Run: headless pygame with SDL's dummy video driver; simulated clock (each Clock.tick advances the game by its frame time, no real sleeping); random seed 0; keys injected as events and as key.get_pressed() state; no mouse input.
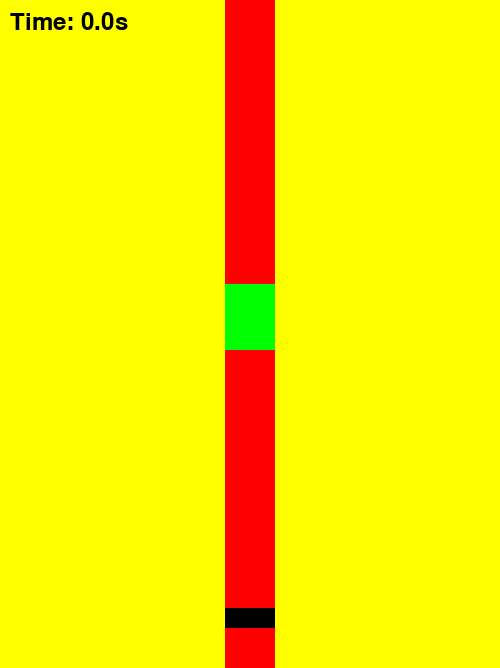
Frame 1 of 2 · flips 1–60 · no input
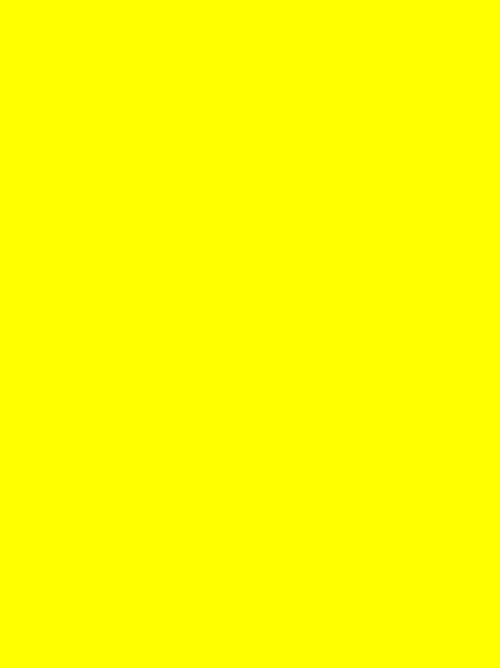
Frame 2 of 2 · flips 61–180 · tapped SPACE, RETURN · held RIGHT (→), D (game ended)

The pygame program that drew these frames:

import pygame
import time

# Initialize Pygame
pygame.init()

info = pygame.display.Info()
screen_width = info.current_w
screen_height = info.current_h


# set display size to fit within screen resolution
width = min(500, screen_width)
height = min(screen_height - 100, 1000)

screen = pygame.display.set_mode((width, height))
pygame.display.set_caption("Simple 2D Game")

# Set up the colors
white = (255, 255, 255)
black = (0, 0, 0)
red = (255, 0, 0)

# Set up the player
player_size = 50
player_x = width / 2 - player_size / 2
player_y = height - player_size - 10
player_speed = 0.7

# Set up the game loop
start_time = None
timer_started = False

font = pygame.font.Font(None, 36)

time_text = "Time: 0.0s"
text = font.render(time_text, True, black)
elapsed_time = 0
total = 0

while True:
    
    # checks if the user tried to quit the window
    if len(pygame.event.get(eventtype=pygame.QUIT)):
        break # ends game
    
    screen.blit(text, (10, 10))

    # Handle player movement

    keys = pygame.key.get_pressed()
    if keys[pygame.K_UP] and player_y > 0:
        player_y -= player_speed
    if keys[pygame.K_DOWN] and  player_y <= height-50/2.5:
        player_y += player_speed

    if player_y >= height/2-50 and player_y <= height/2-60 + 0.1*height:
        if not timer_started:
            start_time = time.time()
            timer_started = True
        
        elapsed_time = time.time() - start_time + total
        time_text = "Time: {:.1f}s".format(elapsed_time)
        text = font.render(time_text, True, black)
        screen.blit(text, (10, 10))
    else:
        timer_started = False
        total = elapsed_time

    # Draw the screen
    pygame.draw.rect(screen, red, (width/2 - 25, 0, player_size, height))
    pygame.draw.rect(screen, 'green', (width/2 - 25, height/2-50, player_size, 0.1*height))
    pygame.draw.rect(screen, black, (player_x, player_y, player_size, player_size/2.5))

    pygame.display.update()
    screen.fill('yellow')

pygame.quit()
